Run: headless pygame with SDL's dummy video driver; simulated clock (each Clock.tick advances the game by its frame time, no real sleeping); random seed 0; keys injected as events and as key.get_pressed() state; no mouse input.
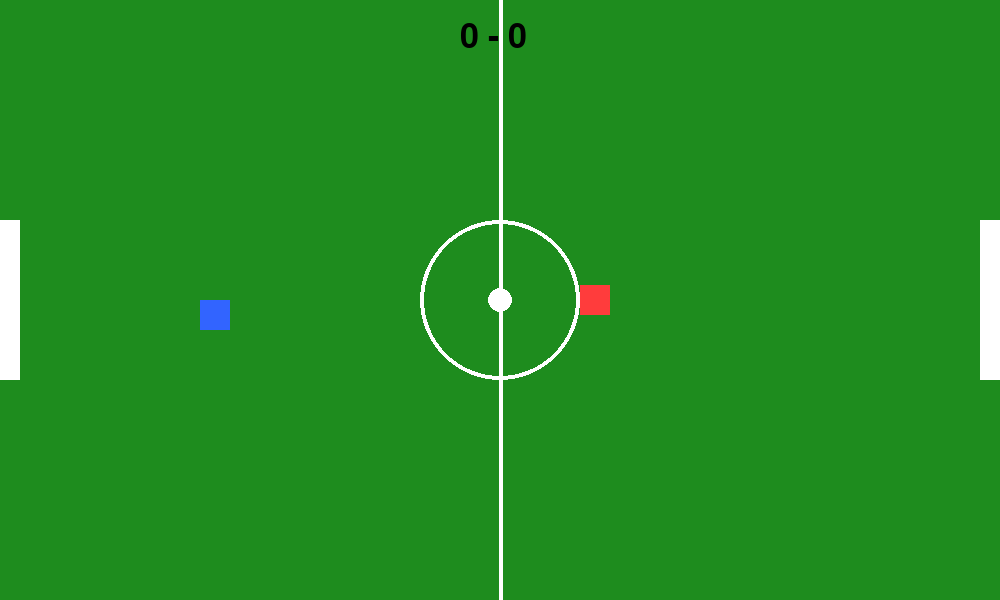
Frame 1 of 4 · flips 1–60 · no input
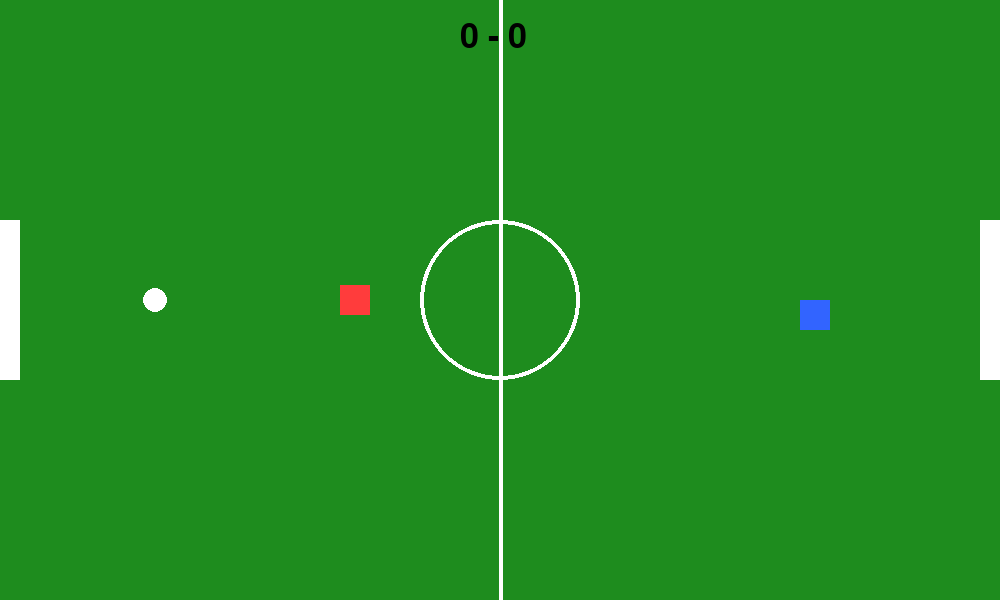
Frame 2 of 4 · flips 61–180 · tapped SPACE, RETURN · held RIGHT (→), D
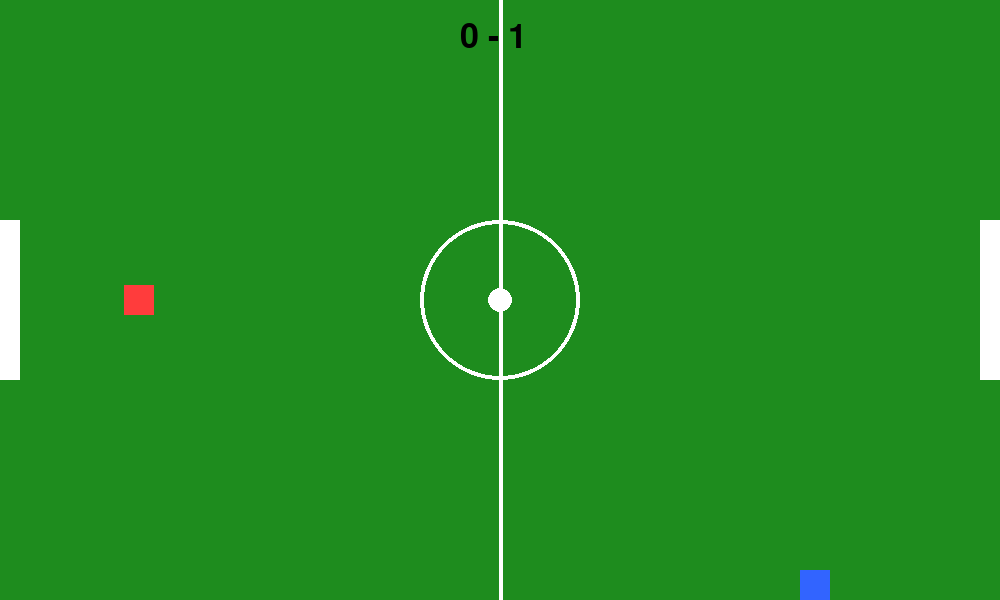
Frame 3 of 4 · flips 181–300 · held DOWN (↓), S
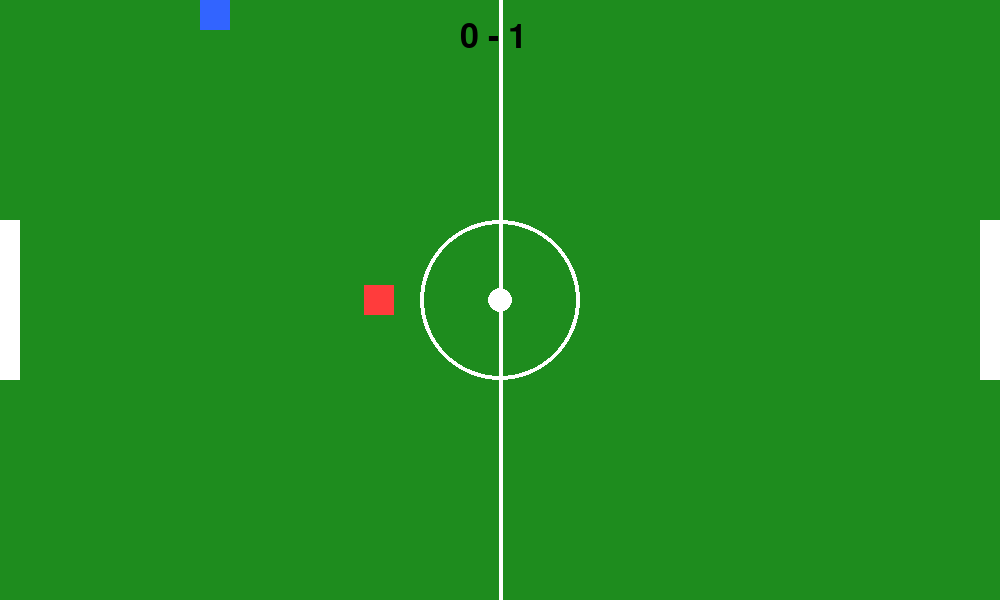
Frame 4 of 4 · flips 301–420 · held LEFT (←), A, UP (↑), W

The pygame program that drew these frames:

import pygame
import math

pygame.init()

WIDTH, HEIGHT = 1000, 600
screen = pygame.display.set_mode((WIDTH, HEIGHT))
pygame.display.set_caption("Soccer Legends")

WHITE = (255, 255, 255)
GREEN = (30, 140, 30)
BLUE = (50, 100, 255)
RED = (255, 60, 60)
BLACK = (0, 0, 0)

font = pygame.font.SysFont(None, 50)

clock = pygame.time.Clock()

player = pygame.Rect(200, 300, 30, 30)
enemy = pygame.Rect(700, 300, 30, 30)

ball_x = WIDTH // 2
ball_y = HEIGHT // 2
ball_dx = 0
ball_dy = 0

player_score = 0
enemy_score = 0

running = True

while running:
    clock.tick(60)

    for event in pygame.event.get():
        if event.type == pygame.QUIT:
            running = False

    keys = pygame.key.get_pressed()

    speed = 5

    if keys[pygame.K_LEFT]:
        player.x -= speed
    if keys[pygame.K_RIGHT]:
        player.x += speed
    if keys[pygame.K_UP]:
        player.y -= speed
    if keys[pygame.K_DOWN]:
        player.y += speed

    # Keep player on field
    player.x = max(0, min(WIDTH - player.width, player.x))
    player.y = max(0, min(HEIGHT - player.height, player.y))

    # Enemy AI follows ball
    if enemy.centery < ball_y:
        enemy.y += 3
    if enemy.centery > ball_y:
        enemy.y -= 3

    if enemy.centerx < ball_x:
        enemy.x += 2
    if enemy.centerx > ball_x:
        enemy.x -= 2

    # Kick ball with space
    if keys[pygame.K_SPACE]:
        dist = math.hypot(player.centerx - ball_x,
                          player.centery - ball_y)

        if dist < 60:
            ball_dx = 10
            ball_dy = 0

    # Enemy kicks ball
    dist_enemy = math.hypot(enemy.centerx - ball_x,
                            enemy.centery - ball_y)

    if dist_enemy < 50:
        ball_dx = -8
        ball_dy = 0

    ball_x += ball_dx
    ball_y += ball_dy

    ball_dx *= 0.98
    ball_dy *= 0.98

    # Goal detection
    if ball_x <= 0 and 220 < ball_y < 380:
        enemy_score += 1
        ball_x = WIDTH // 2
        ball_y = HEIGHT // 2
        ball_dx = 0
        ball_dy = 0

    if ball_x >= WIDTH and 220 < ball_y < 380:
        player_score += 1
        ball_x = WIDTH // 2
        ball_y = HEIGHT // 2
        ball_dx = 0
        ball_dy = 0

    screen.fill(GREEN)

    # Center line
    pygame.draw.line(screen, WHITE,
                     (WIDTH // 2, 0),
                     (WIDTH // 2, HEIGHT), 4)

    pygame.draw.circle(screen, WHITE,
                       (WIDTH // 2, HEIGHT // 2),
                       80, 4)

    # Goals
    pygame.draw.rect(screen, WHITE,
                     (0, 220, 20, 160))

    pygame.draw.rect(screen, WHITE,
                     (980, 220, 20, 160))

    # Players
    pygame.draw.rect(screen, BLUE, player)
    pygame.draw.rect(screen, RED, enemy)

    # Ball
    pygame.draw.circle(screen, WHITE,
                       (int(ball_x), int(ball_y)), 12)

    score_text = font.render(
        f"{player_score} - {enemy_score}",
        True,
        BLACK
    )

    screen.blit(score_text, (460, 20))

    pygame.display.flip()

pygame.quit()
